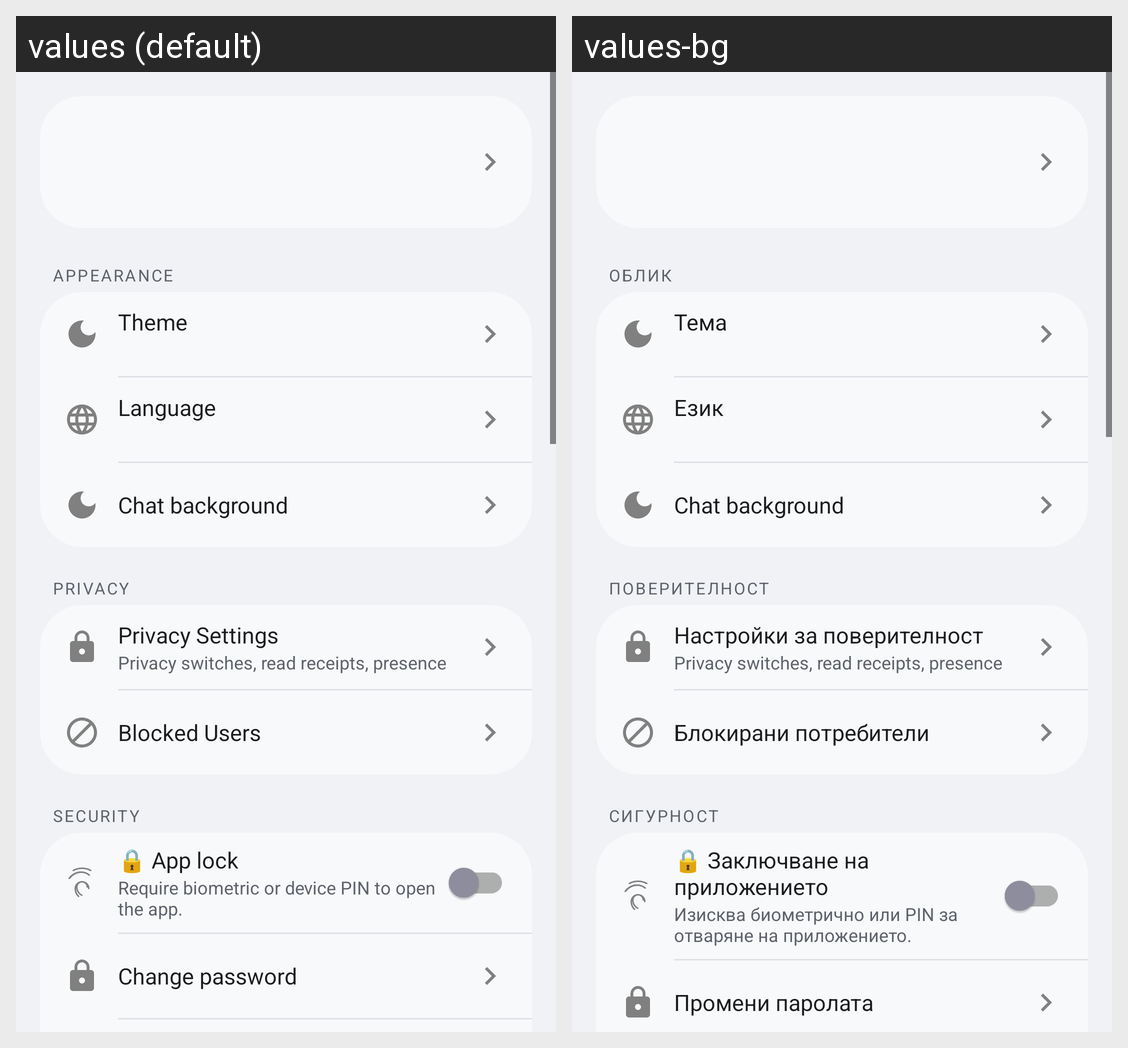

For this localized Android screen grid, give each drawn string resource with its value in every locale shown.
Android screen res/layout/fragment_settings.xml rendered under 2 locales, left to right: values (default), values-bg. Device: Nexus 5 (rendered at 1080×1920; each locale shown at half size, 540×960, under a caption strip naming it); theme Theme.Fshu.
Strings drawn on this screen, with the default value and each locale's value (text and hints the layout hard-codes, and strings that could not be matched under every locale, appear in the picture but are not listed):

label_appearance
  values: Appearance
  values-bg: Облик

label_theme
  values: Theme
  values-bg: Тема

label_language
  values: Language
  values-bg: Език

label_chat_background
  values: Chat background
  values-bg: Chat background  [not translated; the default value is used]

label_privacy
  values: Privacy
  values-bg: Поверителност

label_privacy_settings
  values: Privacy Settings
  values-bg: Настройки за поверителност

desc_privacy_settings
  values: Privacy switches, read receipts, presence
  values-bg: Privacy switches, read receipts, presence  [not translated; the default value is used]

label_blocked_users
  values: Blocked Users
  values-bg: Блокирани потребители

label_security
  values: Security
  values-bg: Сигурност

label_app_lock
  values: 🔒 App lock
  values-bg: 🔒 Заключване на приложението

desc_app_lock
  values: Require biometric or device PIN to open the app.
  values-bg: Изисква биометрично или PIN за отваряне на приложението.

btn_change_password
  values: Change password
  values-bg: Промени паролата
